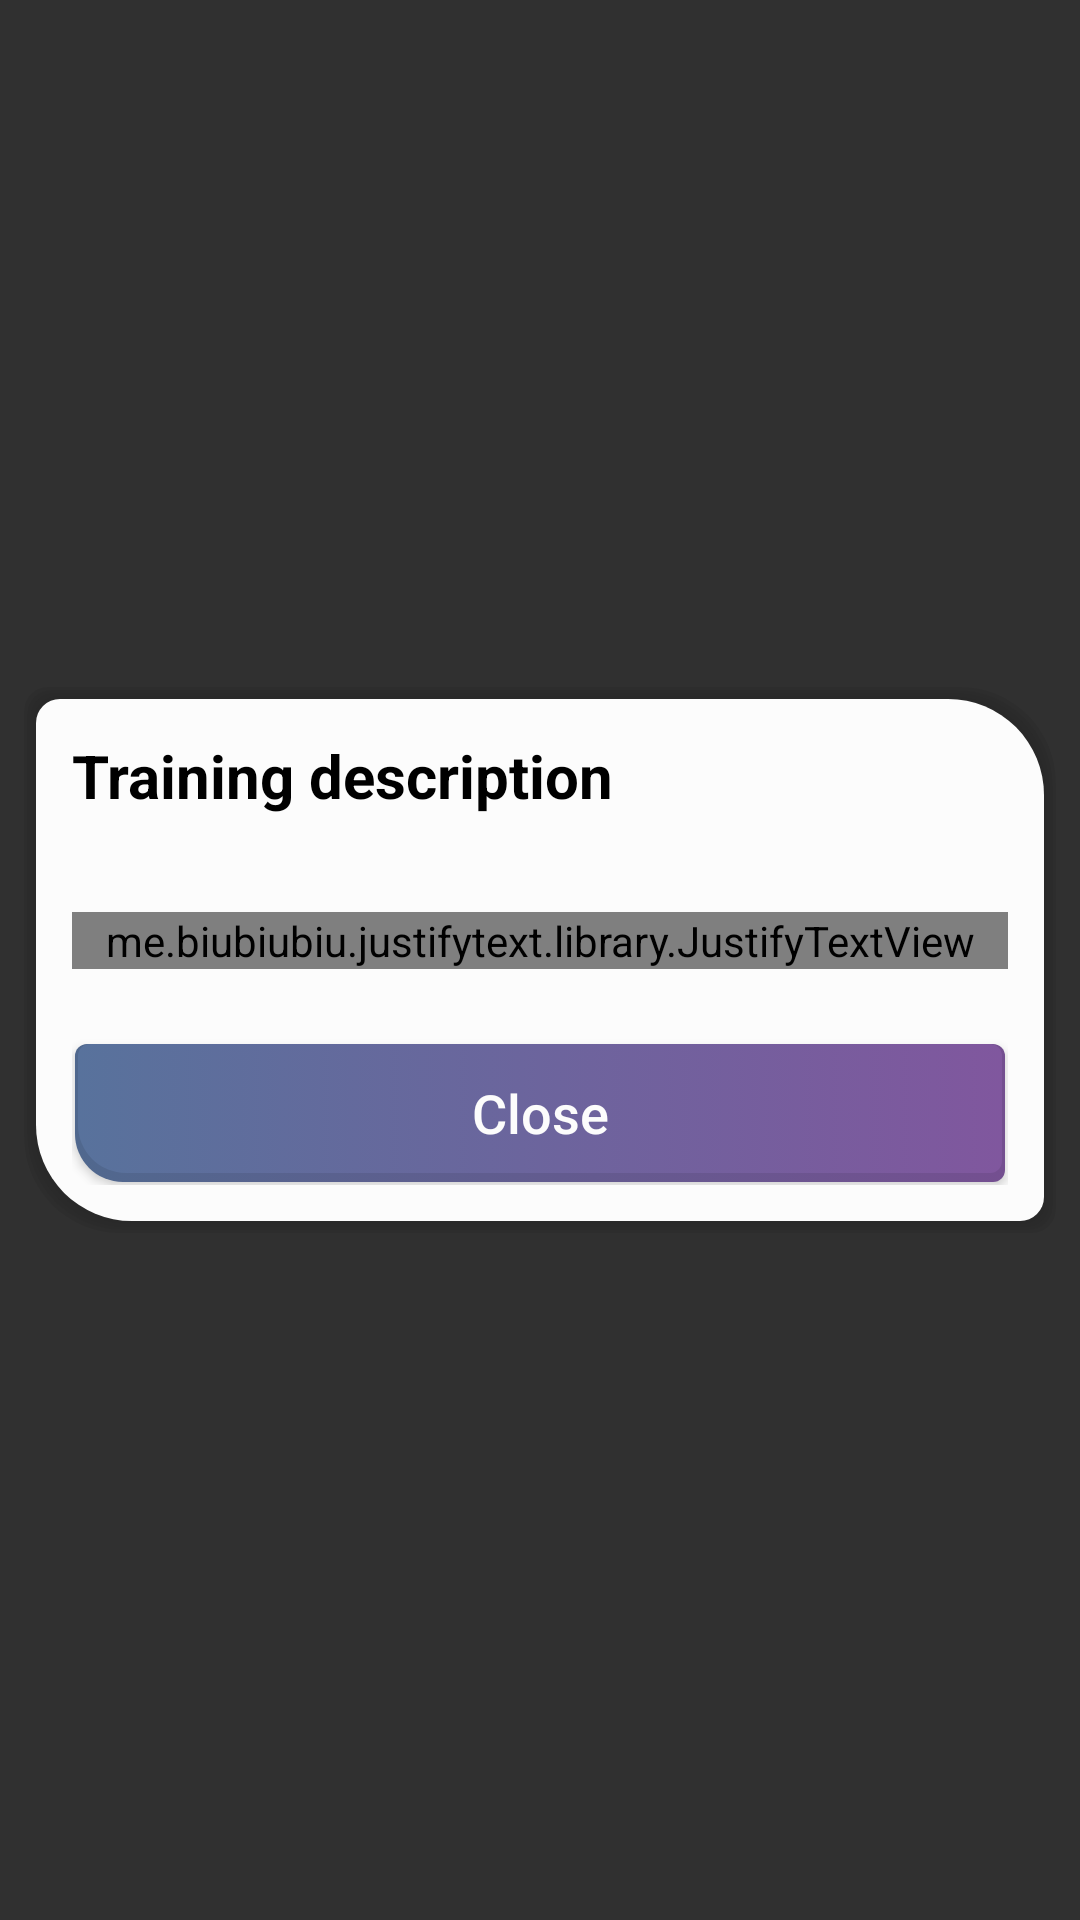

Reconstruct the res/layout file that produces this screen, plus the resources it refers to.
<!-- AndroidManifest.xml: activity theme TransparentTheme -->
<!-- res/layout/activity_info_training_workout.xml -->
<?xml version="1.0" encoding="utf-8"?>

<RelativeLayout
    android:id="@+id/masterLayout"
    xmlns:android="http://schemas.android.com/apk/res/android"
    android:layout_width="match_parent"
    android:layout_height="match_parent"
    android:background="@drawable/dialog_background_transparent"
    android:layout_gravity="center">

    <LinearLayout
        android:id="@+id/dialogLayout"
        android:layout_width="match_parent"
        android:layout_height="wrap_content"
        android:orientation="vertical"
        style="@style/DialogBackgroundStyle">

        <TextView
            android:id="@+id/trainingWorkoutName"
            android:layout_width="match_parent"
            android:layout_height="match_parent"
            style="@style/CardTitleStyle"
            android:text="@string/training_description"
            android:layout_marginBottom="@dimen/margin_large"/>

        <me.biubiubiu.justifytext.library.JustifyTextView
            android:id="@+id/trainingWorkoutDescription"
            android:layout_width="match_parent"
            android:layout_height="wrap_content"
            style="@style/CardTextStyle"
            android:text="Training description\n"
            android:layout_marginBottom="@dimen/margin"
         />

        <Button
            android:id="@+id/closeButton"
            android:layout_marginTop="@dimen/margin_medium"
            android:layout_width="match_parent"
            android:layout_height="wrap_content"
            android:text="@string/close"
            style="@style/CardButtonStyle"/>

    </LinearLayout>

</RelativeLayout>
<!-- resources referenced by this layout -->
<resources>
  <dimen name="margin">8dp</dimen>
  <dimen name="margin_large">32dp</dimen>
  <dimen name="margin_medium">16dp</dimen>
  <!-- drawable dialog_background_transparent (drawable) -->
  <?xml version="1.0" encoding="utf-8"?>
  
  <layer-list xmlns:android="http://schemas.android.com/apk/res/android">
  
      <item>
          <shape android:shape="rectangle">
              <solid
                  android:color="@color/dialogBackgroundColor"
                  />
          </shape>
      </item>
  
  </layer-list>
  <string name="close">Close</string>
  <string name="training_description">Training description</string>
  <style name="CardButtonStyle">
          <item name="android:background">@drawable/button_card</item>
          <item name="android:textColor">@color/colorWhite</item>
          <item name="android:textSize">@dimen/text_size_base</item>
          <item name="android:textAllCaps">false</item>
      </style>
  <style name="CardTextStyle">
          <item name="android:textColor">@color/colorCardText</item>
          <item name="android:textSize">@dimen/card_text_size</item>
      </style>
  
      /// Ordinary styles
  <style name="CardTitleStyle">
          <item name="android:textColor">@color/colorCardTitle</item>
          <item name="android:textSize">@dimen/card_title_size</item>
          <item name="android:textStyle">bold</item>
      </style>
  <style name="DialogBackgroundStyle">
          <item name="android:background">@drawable/background_white</item>
          <item name="android:padding">@dimen/padding_medium</item>
          <item name="android:layout_margin">@dimen/margin</item>
          <item name="android:layout_centerInParent">true</item>
      </style>
  <style name="TransparentTheme" parent="Theme.AppCompat.NoActionBar">
          <item name="android:windowNoTitle">true</item>
          <item name="android:windowBackground">@android:color/transparent</item>
          <item name="android:colorBackgroundCacheHint">@null</item>
          <item name="android:windowIsTranslucent">true</item>
          <item name="android:windowAnimationStyle">@android:style/Animation</item>
          <item name="colorPrimary">@color/colorPrimary</item>
          <item name="colorPrimaryDark">@color/colorPrimaryDark</item>
          <item name="colorAccent">@color/colorAccent</item>
      </style>
  <color name="dialogBackgroundColor">#CF000000</color>
  <!-- drawable button_card (drawable) -->
  <?xml version="1.0" encoding="utf-8"?>
  
  <selector xmlns:android="http://schemas.android.com/apk/res/android">
      <item android:state_pressed="true" android:drawable="@drawable/button_card_pressed" />
      <item android:state_focused="true" android:drawable="@drawable/button_card_pressed" />
      <item android:drawable="@drawable/button_card_normal" />
  </selector>
  <color name="colorWhite">#FCFCFC</color>
  <dimen name="text_size_base">18sp</dimen>
  <color name="colorCardText">#5A5A5A</color>
  
      /// ordinary colors
  <dimen name="card_text_size">14sp</dimen>
  
      /// ordinary dimensions
  <color name="colorCardTitle">#000000</color>
  <dimen name="card_title_size">20sp</dimen>
  <dimen name="padding_medium">16dp</dimen>
  <color name="colorPrimary">#ffffff</color>
  <color name="colorPrimaryDark">#ffffff</color>
  <color name="colorAccent">#24CBAF</color>
  <color name="colorBlueDark">#50688E</color>
  <color name="colorPurpleDark">#744F90</color>
  <dimen name="corner_radius_small">4dp</dimen>
  <dimen name="corner_radius_medium">16dp</dimen>
  <color name="colorBlue">#58729C</color>
  <color name="colorPurple">#80579E</color>
</resources>
